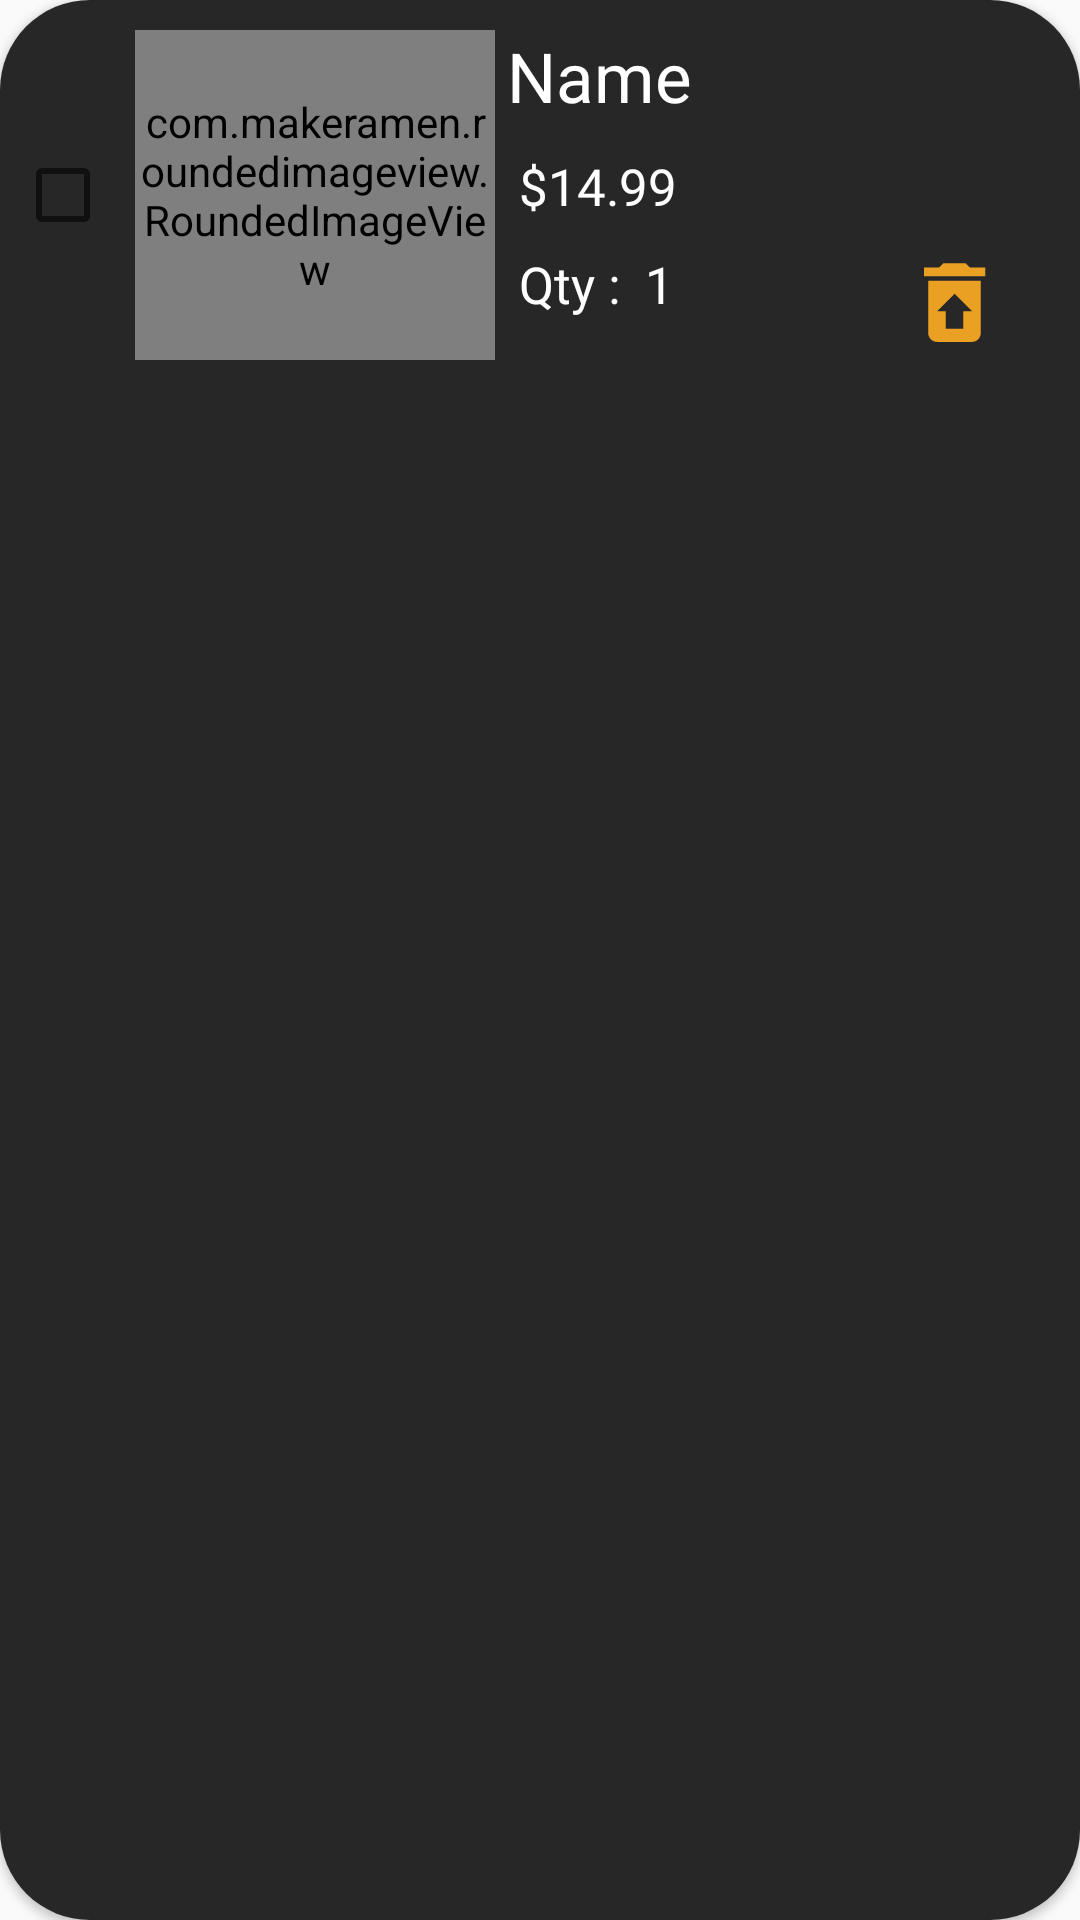

Reconstruct the res/layout file that produces this screen, plus the resources it refers to.
<!-- AndroidManifest.xml: application theme Theme.OrderFoodApp -->
<!-- res/layout/mycart_item.xml -->
<?xml version="1.0" encoding="utf-8"?>
<androidx.cardview.widget.CardView xmlns:android="http://schemas.android.com/apk/res/android"
    android:layout_width="370dp"
    android:layout_height="130dp"
    xmlns:app="http://schemas.android.com/apk/res-auto"
    android:layout_marginBottom="15dp"
    app:cardCornerRadius="30dp"
    android:background="#272727"
    android:textAlignment="center"
    android:layout_marginLeft="10dp"

    >

    <LinearLayout
        android:layout_width="match_parent"
        android:layout_height="match_parent"
        android:orientation="horizontal"
        android:background="#272727"

        >

        <CheckBox
            android:id="@+id/cbAddItemOrder"
            android:layout_width="40dp"
            android:layout_height="20dp"
            android:layout_marginTop="55dp"
            android:layout_marginStart="5dp"
            />
        <com.makeramen.roundedimageview.RoundedImageView
            android:id="@+id/detailed_img"
            android:layout_width="120dp"
            android:layout_height="110dp"
            android:layout_marginTop="10dp"
            android:scaleType="centerCrop"
            android:src="@drawable/chicken"
            app:riv_corner_radius="24dp" />

        <LinearLayout
            android:layout_width="match_parent"
            android:layout_height="match_parent"
            android:orientation="vertical"
            android:layout_marginLeft="4dp"
            >

            <TextView

                android:id="@+id/detailed_name"
                android:layout_width="wrap_content"
                android:layout_height="wrap_content"
                android:maxLines="1"
                android:ellipsize="end"
                android:layout_marginTop="10dp"
                android:fontFamily="@font/roboto_bold"
                android:text="@string/name"
                android:textColor="@color/white"
                android:textSize="23sp" />

            <LinearLayout
                android:layout_width="match_parent"
                android:layout_height="wrap_content"
                android:orientation="horizontal"
                android:layout_marginTop="10dp"
                >

                <TextView
                    android:id="@+id/detailed_price"
                    android:layout_width="wrap_content"
                    android:layout_height="wrap_content"
                    android:text="$14.99"
                    android:textSize="17sp"
                    android:layout_marginLeft="4dp"
                    android:fontFamily="@font/poppins_bold"
                    android:textColor="@color/white"/>


            </LinearLayout>

                <LinearLayout
                    android:layout_width="wrap_content"
                    android:layout_height="wrap_content"
                    android:orientation="horizontal"
                    android:layout_marginTop="10dp"
                    >
                    <TextView
                        android:layout_width="wrap_content"
                        android:layout_height="wrap_content"
                        android:text="Qty : "
                        android:layout_marginLeft="4dp"
                        android:fontFamily="@font/roboto_bold"
                        android:textSize="17sp"
                        android:textColor="@color/white"
                        />
                    <TextView
                        android:id="@+id/detailed_quantity"
                        android:layout_width="match_parent"
                        android:layout_height="match_parent"
                        android:layout_marginLeft="4dp"
                        android:text="@string/_1"
                        android:fontFamily="@font/roboto_bold"
                        android:textSize="17dp"
                        android:layout_marginBottom="2dp"
                        android:textColor="@color/white"
                        />

                    <ImageView
                        android:id="@+id/delete_item"
                        android:layout_width="wrap_content"
                        android:layout_height="wrap_content"
                        android:src="@drawable/ic_baseline_restore_from_trash_24"
                        android:layout_marginLeft="76dp"
                        />

                </LinearLayout>


        </LinearLayout>


</LinearLayout>


</androidx.cardview.widget.CardView>
<!-- resources referenced by this layout -->
<resources>
  <color name="white">#FFFFFFFF</color>
  <!-- drawable ic_baseline_restore_from_trash_24 (drawable) -->
  <vector android:autoMirrored="true" android:height="35dp"
      android:tint="#eaa023" android:viewportHeight="24"
      android:viewportWidth="24" android:width="35dp" xmlns:android="http://schemas.android.com/apk/res/android">
      <path android:fillColor="@android:color/white" android:pathData="M19,4h-3.5l-1,-1h-5l-1,1L5,4v2h14zM6,7v12c0,1.1 0.9,2 2,2h8c1.1,0 2,-0.9 2,-2L18,7L6,7zM14,14v4h-4v-4L8,14l4,-4 4,4h-2z"/>
  </vector>
  <string name="_1">1</string>
  <string name="name">Name</string>
  <style name="Theme.OrderFoodApp" parent="Theme.MaterialComponents.DayNight.NoActionBar.Bridge">
          
          <item name="colorPrimary">@color/purple_500</item>
          <item name="colorPrimaryVariant">@color/white</item>
          <item name="colorOnPrimary">@color/white</item>
          
          <item name="colorSecondary">@color/teal_200</item>
          <item name="colorSecondaryVariant">@color/teal_700</item>
          <item name="colorOnSecondary">@color/black</item>
          
          <item name="android:statusBarColor" tools:targetApi="l">?attr/colorPrimaryVariant</item>
          
  
          <item name="android:windowAnimationStyle">@style/ActivityAnim</item>
      </style>
  <color name="purple_500">#eaa023</color>
  <color name="teal_200">#FF03DAC5</color>
  <color name="teal_700">#FF018786</color>
  <color name="black">#FF000000</color>
  <style name="ActivityAnim" parent="@android:style/Animation.Activity">
          <item name="android:activityOpenEnterAnimation">@anim/slide_in_right</item>
          <item name="android:activityCloseEnterAnimation">@anim/slide_in_right</item>
          <item name="android:activityOpenExitAnimation">@anim/slide_out_right</item>
          <item name="android:activityCloseExitAnimation">@anim/slide_out_right</item>
  
  
  
      </style>
</resources>
